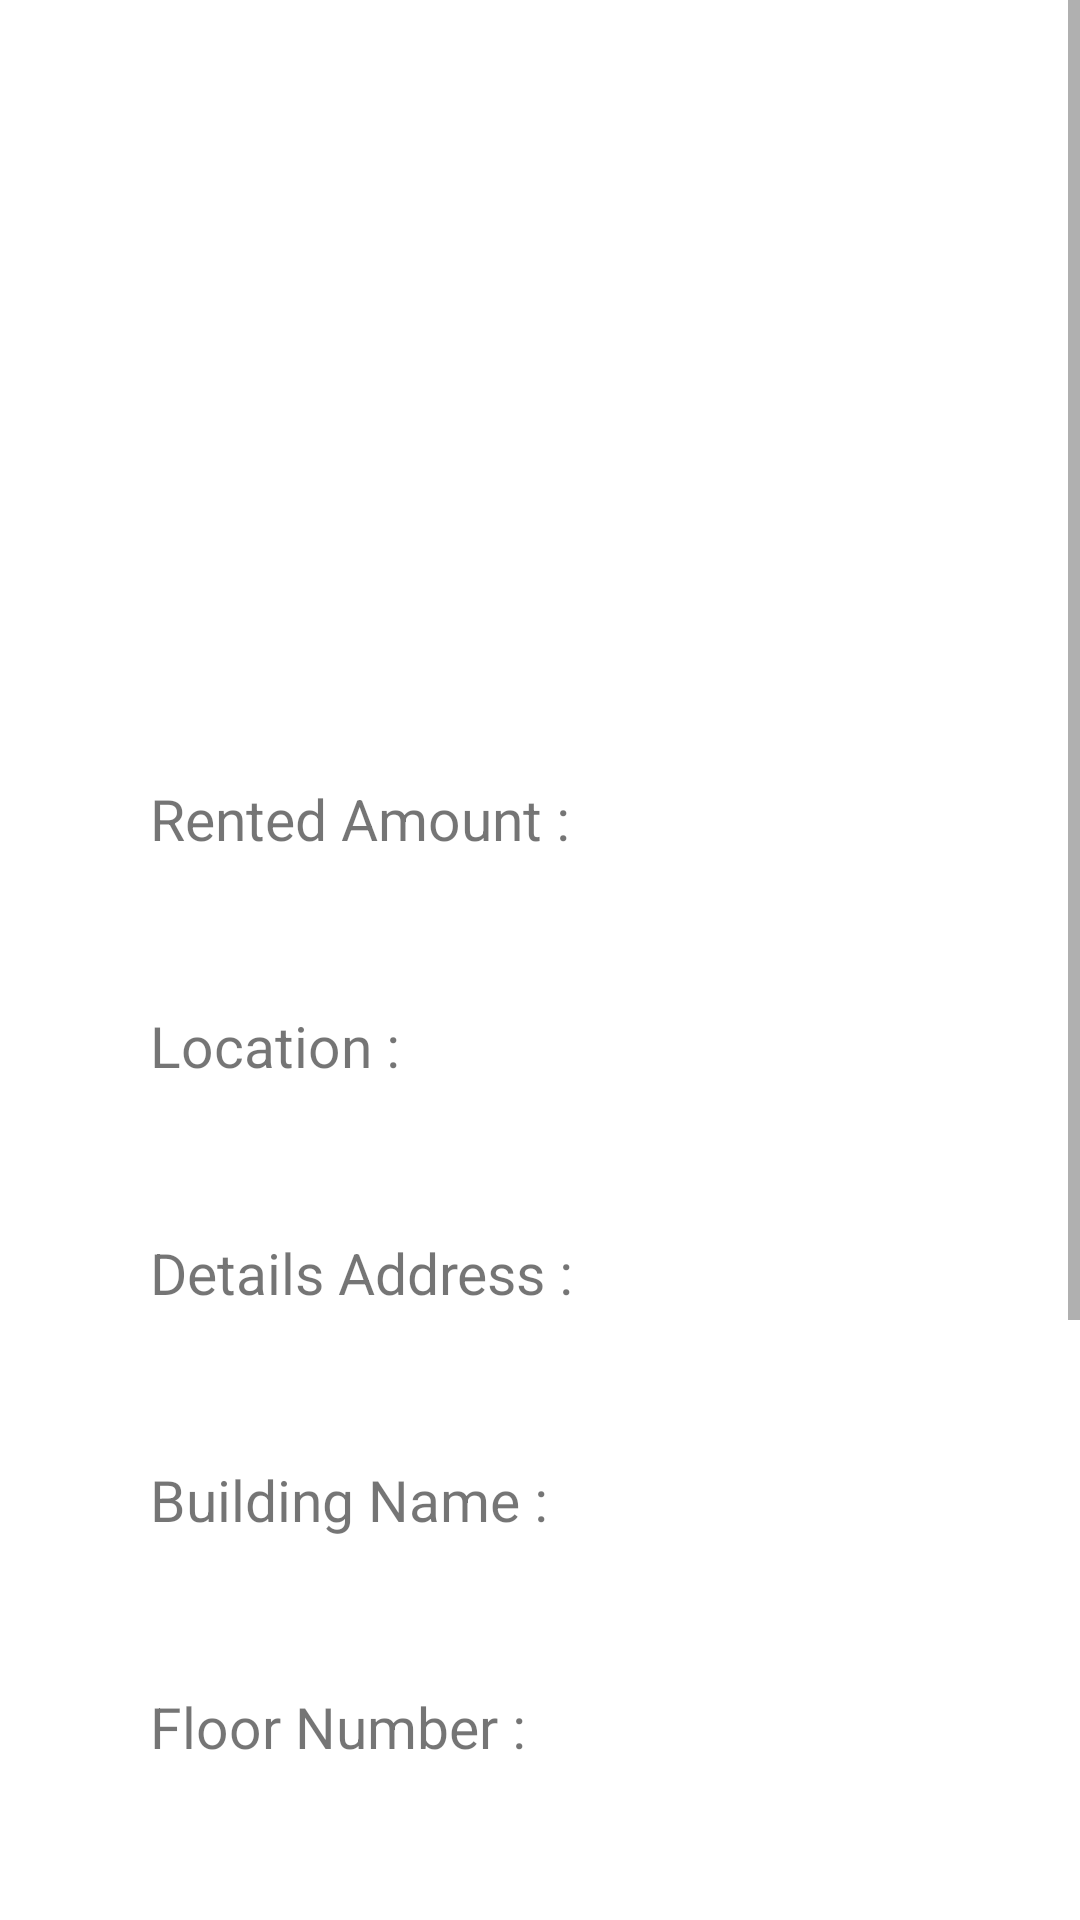

Layout XML and referenced resources for this Android screen:
<!-- AndroidManifest.xml: application theme Theme.HouseRentProject -->
<!-- res/layout/activity_details.xml -->
<?xml version="1.0" encoding="utf-8"?>
<ScrollView
    xmlns:android="http://schemas.android.com/apk/res/android"
    xmlns:app="http://schemas.android.com/apk/res-auto"
    xmlns:tools="http://schemas.android.com/tools"
    android:layout_width="match_parent"
    android:layout_height="match_parent"
    tools:context=".DetailsActivity">

    <LinearLayout
        android:orientation="vertical"
        android:padding="30dp"
        android:layout_width="match_parent"
        android:layout_height="wrap_content">

    <ImageView
        android:id="@+id/ivImage2Id"
        android:layout_width="match_parent"
        android:layout_height="200dp"
        android:src="@drawable/image1"
        android:scaleType="centerCrop"
        />

    <TextView
        android:id="@+id/rentedAmountId"
        android:layout_width="match_parent"
        android:layout_height="wrap_content"
        android:layout_marginTop="10dp"
        android:padding="20dp"
        android:text="Rented Amount : "
        android:textSize="19sp"/>

    <TextView
        android:id="@+id/homeLocationId"
        android:layout_width="match_parent"
        android:layout_height="wrap_content"
        android:layout_marginTop="10dp"
        android:padding="20dp"
        android:text="Location : "
        android:textSize="19sp"/>

    <TextView
        android:id="@+id/detailsAddressId"
        android:layout_width="match_parent"
        android:layout_height="wrap_content"
        android:layout_marginTop="10dp"
        android:padding="20dp"
        android:text="Details Address : "
        android:textSize="19sp"/>

    <TextView
        android:id="@+id/buildingNameId"
        android:layout_width="match_parent"
        android:layout_height="wrap_content"
        android:layout_marginTop="10dp"
        android:padding="20dp"
        android:text="Building Name : "
        android:textSize="19sp"/>

    <TextView
        android:id="@+id/floorNumberId"
        android:layout_width="match_parent"
        android:layout_height="wrap_content"
        android:layout_marginTop="10dp"
        android:padding="20dp"
        android:text="Floor Number : "
        android:textSize="19sp"/>

    <TextView
        android:id="@+id/genderValueId"
        android:layout_width="match_parent"
        android:layout_height="wrap_content"
        android:layout_marginTop="10dp"
        android:padding="20dp"
        android:text="Gender Type : "
        android:textSize="19sp"/>

    <TextView
        android:id="@+id/rentTypeValueId"
        android:layout_width="match_parent"
        android:layout_height="wrap_content"
        android:layout_marginTop="10dp"
        android:padding="20dp"
        android:text="Rent Type : "
        android:textSize="19sp"/>

    <TextView
        android:id="@+id/datePickerId"
        android:layout_width="match_parent"
        android:layout_height="wrap_content"
        android:layout_marginTop="10dp"
        android:padding="20dp"
        android:text="Rent Date : "
        android:textSize="19sp"/>

        <TextView
            android:id="@+id/postedById"
            android:layout_width="match_parent"
            android:layout_height="wrap_content"
            android:text="Posted By "
            android:padding="20dp"
            android:textSize="19sp"/>



    </LinearLayout>

</ScrollView>
<!-- resources referenced by this layout -->
<resources>
  <style name="Theme.HouseRentProject" parent="Theme.MaterialComponents.Light">
          
          <item name="colorPrimary">@color/purple_500</item>
          <item name="colorPrimaryVariant">@color/purple_700</item>
          <item name="colorOnPrimary">@color/white</item>
          
          <item name="colorSecondary">@color/teal_200</item>
          <item name="colorSecondaryVariant">@color/teal_700</item>
          <item name="colorOnSecondary">@color/black</item>
          
          <item name="android:statusBarColor" tools:targetApi="l">?attr/colorPrimaryVariant</item>
          
      </style>
  <color name="purple_500">#FF6200EE</color>
  <color name="purple_700">#FF3700B3</color>
  <color name="white">#FFFFFFFF</color>
  <color name="teal_200">#FF03DAC5</color>
  <color name="teal_700">#FF018786</color>
  <color name="black">#FF000000</color>
</resources>
